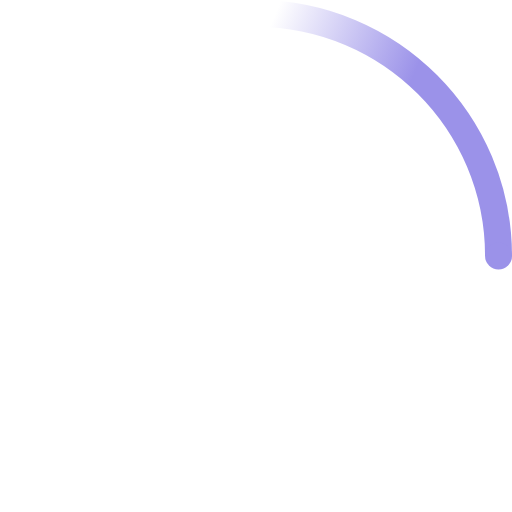
t = 0.00 s
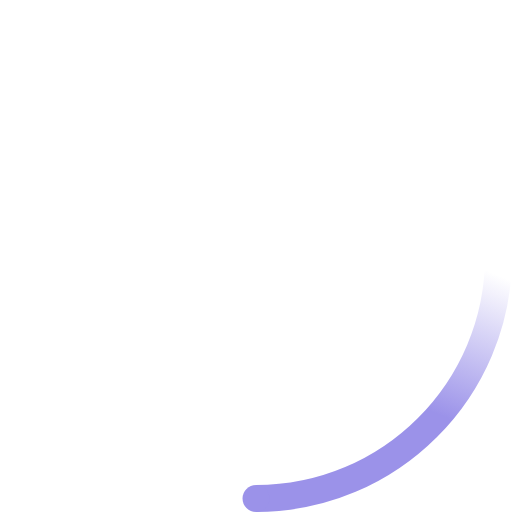
t = 0.23 s
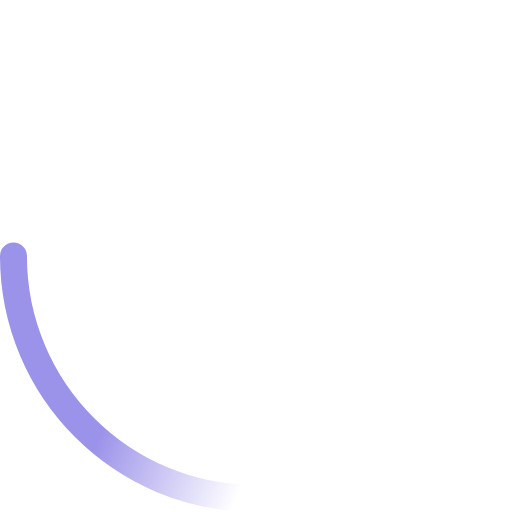
t = 0.45 s
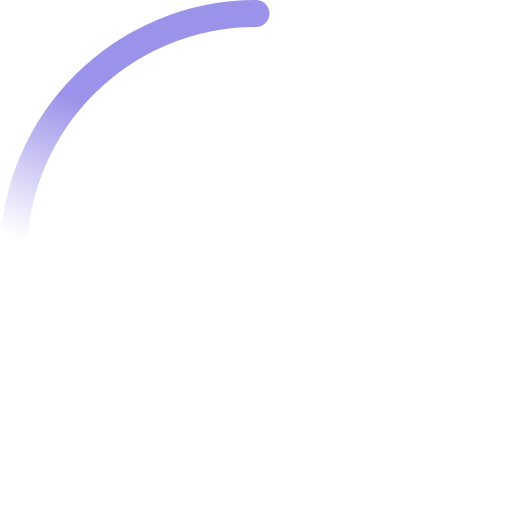
t = 0.68 s

The animated SVG that drew these frames (rendered in a browser with its animation timeline set to each time). Animation: 2 SMIL elements (animateTransform=2); one cycle of 0.90 s, repeats indefinitely.

<svg width="38" height="38" viewBox="0 0 38 38" xmlns="http://www.w3.org/2000/svg">
    <defs>
        <linearGradient x1="8.042%" y1="0%" x2="65.682%" y2="23.865%" id="a">
            <stop stop-color="#9b92e9" stop-opacity="0" offset="0%"/>
            <stop stop-color="#9b92e9" stop-opacity=".631" offset="63.146%"/>
            <stop stop-color="#9b92e9" offset="100%"/>
        </linearGradient>
    </defs>
    <g fill="none" fill-rule="evenodd">
        <g transform="translate(1 1)">
            <path d="M36 18c0-9.94-8.06-18-18-18" id="Oval-2" stroke="url(#a)" stroke-width="2">
                <animateTransform
                    attributeName="transform"
                    type="rotate"
                    from="0 18 18"
                    to="360 18 18"
                    dur="0.9s"
                    repeatCount="indefinite" />
            </path>
            <circle fill="#9b92e9" cx="36" cy="18" r="1">
                <animateTransform
                    attributeName="transform"
                    type="rotate"
                    from="0 18 18"
                    to="360 18 18"
                    dur="0.9s"
                    repeatCount="indefinite" />
            </circle>
        </g>
    </g>
</svg>
